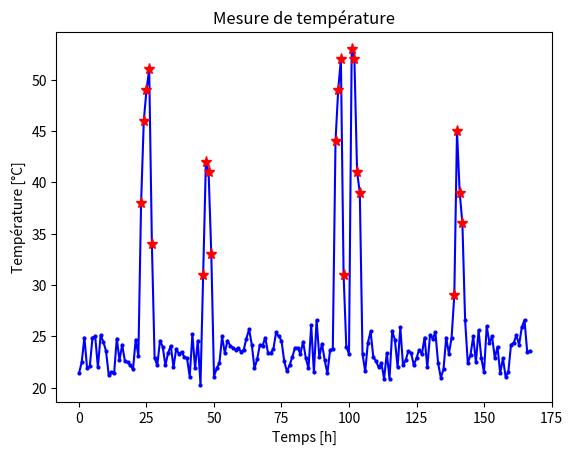

Write Python code to recreate this figure.
import numpy as np
import matplotlib.pyplot as plt

A = [21.4, 22.5, 24.9, 21.9, 22.1, 24.9, 25.0, 22.0, 25.1, 24.5, 23.6, 21.3, 21.5, 21.4, 24.8, 22.7, 24.2, 22.6, 22.5, 22.2, 21.8,
     24.7, 23.1, 38.0, 46.0, 49.0, 51.0, 34.0, 22.9, 22.2, 24.6, 24.0, 22.2, 23.4, 24.1, 22.0, 23.8, 23.3, 23.5, 23.0, 22.9, 21.1, 25.2,
     21.9, 24.6, 20.3, 31.0, 42.0, 41.0, 33.0, 21.1, 21.9, 22.4, 25.0, 23.4, 24.6, 24.1, 23.9, 23.7, 23.9, 23.5, 23.7, 24.8, 25.7, 24.2,
     21.9, 22.8, 24.2, 24.1, 24.9, 23.4, 23.4, 23.8, 25.4, 25.0, 24.6, 22.6, 21.6, 22.2, 23.0, 23.9, 23.9, 23.3, 24.5, 22.9, 21.9, 26.1,
     21.5, 26.6, 23.0, 24.3, 22.7, 21.4, 23.7, 23.8, 44.0, 49.0, 52.0, 31.0, 24.0, 23.3, 53.0, 52.0, 41.0, 39.0, 23.3, 21.6, 24.4, 25.5,
     23.0, 22.6, 22.0, 22.4, 20.9, 23.4, 20.9, 25.5, 24.7, 22.0, 25.9, 22.2, 22.7, 23.6, 23.4, 22.2, 22.9, 23.7, 23.3, 24.9, 22.0, 25.1,
     24.8, 25.4, 22.4, 21.0, 21.8, 24.9, 23.3, 24.9, 29.0, 45.0, 39.0, 36.0, 26.6, 22.4, 23.2, 25.0, 22.5, 25.6, 22.9, 21.5, 26.0, 24.4,
     25.0, 22.9, 24.0, 21.4, 22.9, 21.1, 21.5, 24.2, 24.4, 25.1, 24.2, 25.9, 26.6, 23.5, 23.6]



def plot_graph(Temperatures):

    x = np.arange(0,len(Temperatures),1)
    y = np.array(Temperatures)

    mean = np.mean(Temperatures)
    std = np.std(Temperatures)

    plt.plot(x,y, marker = 'o', linestyle='-', markerfacecolor='blue', markersize=2, color='blue')

    for i in range(len(Temperatures)):
        
        if Temperatures[i] > mean and (Temperatures[i]- mean) > 2 :
            plt.plot(i, Temperatures[i], markersize=8, marker="*", markerfacecolor="red", markeredgecolor="red")

    #utiliser numpy.where, mettre en évidence les points bizzares et nommer les graphiques
    plt.title('Mesure de température')
    plt.xlabel('Temps [h]')
    plt.ylabel('Température [°C]')
    plt.show()

plot_graph(A)